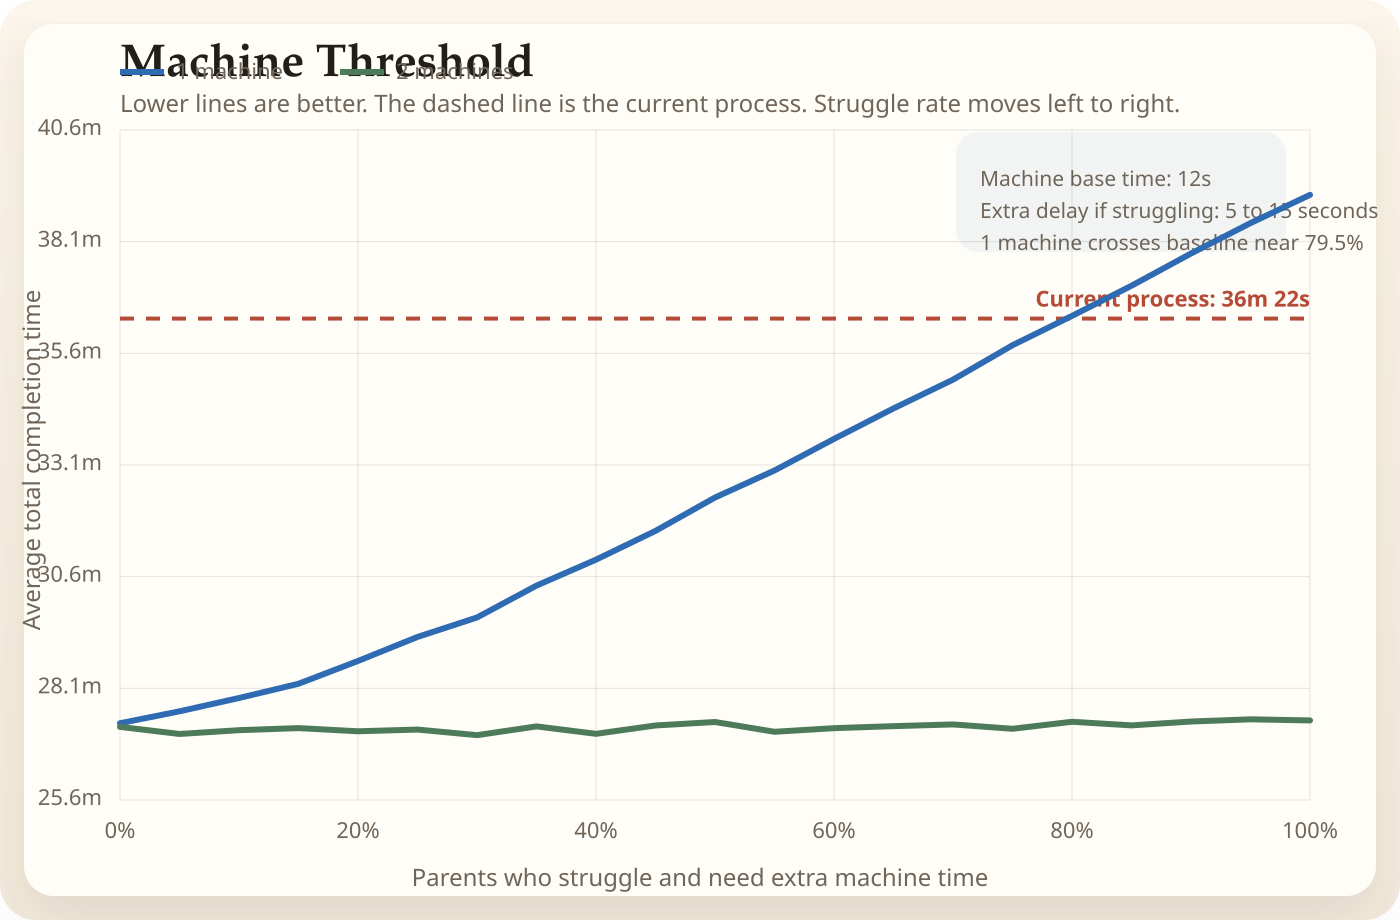

The table this chart was drawn from, first rows:
struggle_percent, machine_count, mean_completion_seconds, mean_completion_minutes
0, 1, 1638, 27.31
5, 1, 1655, 27.58
10, 1, 1672, 27.87
15, 1, 1692, 28.19
20, 1, 1722, 28.7
25, 1, 1754, 29.24
30, 1, 1781, 29.68
35, 1, 1823, 30.39
40, 1, 1858, 30.97
45, 1, 1897, 31.61
50, 1, 1942, 32.36
55, 1, 1978, 32.97
60, 1, 2020, 33.67
65, 1, 2061, 34.36
70, 1, 2100, 35
75, 1, 2146, 35.77
80, 1, 2186, 36.43
85, 1, 2226, 37.1
90, 1, 2269, 37.82
95, 1, 2310, 38.51
100, 1, 2348, 39.14
0, 2, 1634, 27.23
5, 2, 1624, 27.07
10, 2, 1629, 27.15
15, 2, 1632, 27.2
20, 2, 1628, 27.13
25, 2, 1630, 27.17
30, 2, 1622, 27.04
35, 2, 1634, 27.24
40, 2, 1624, 27.07
45, 2, 1635, 27.26
50, 2, 1640, 27.34
55, 2, 1627, 27.12
60, 2, 1632, 27.2
65, 2, 1635, 27.24
70, 2, 1637, 27.28
75, 2, 1631, 27.18
80, 2, 1640, 27.34
85, 2, 1636, 27.26
90, 2, 1641, 27.35
95, 2, 1644, 27.4
100, 2, 1642, 27.37
